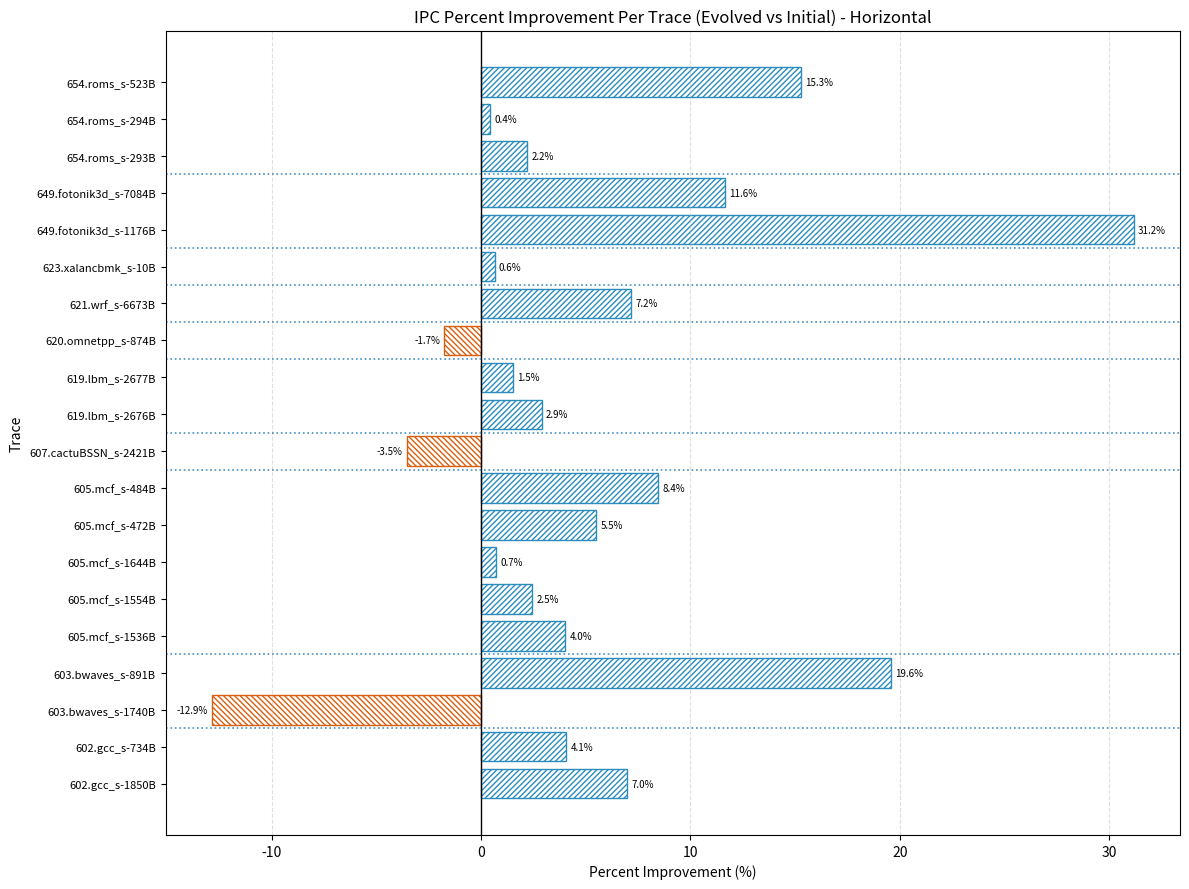
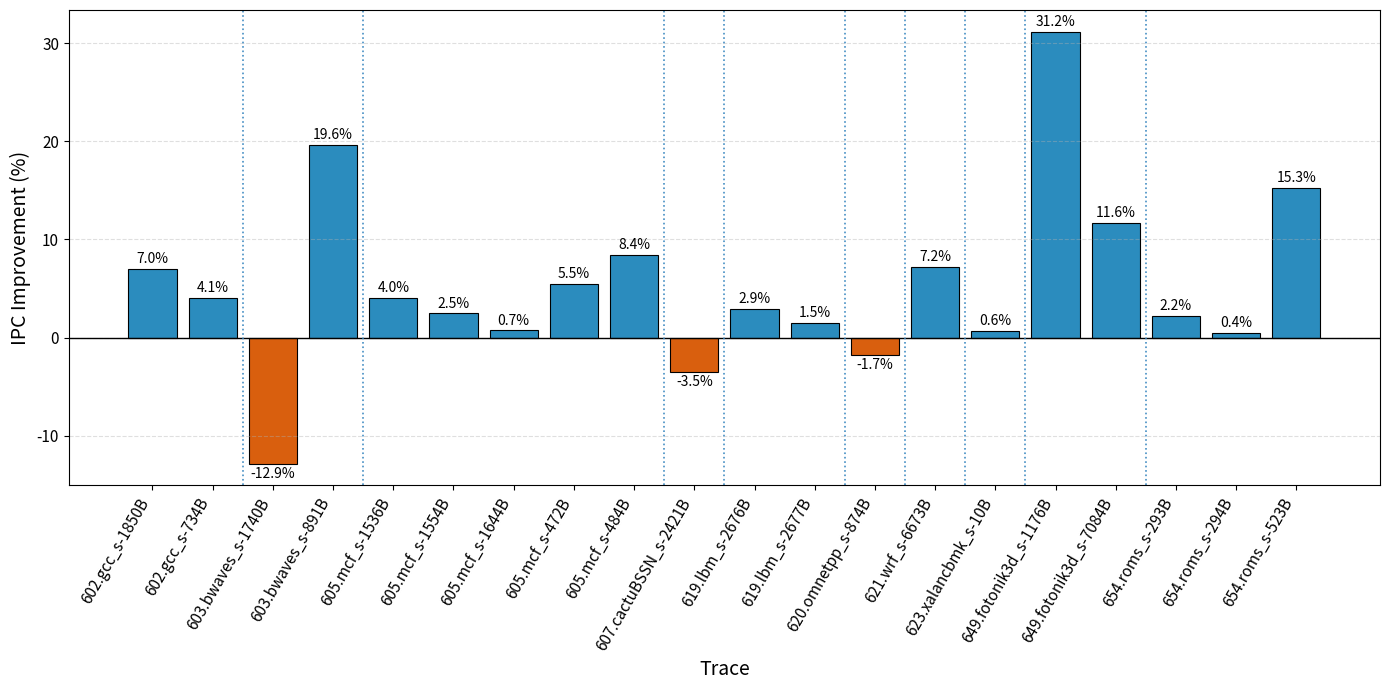
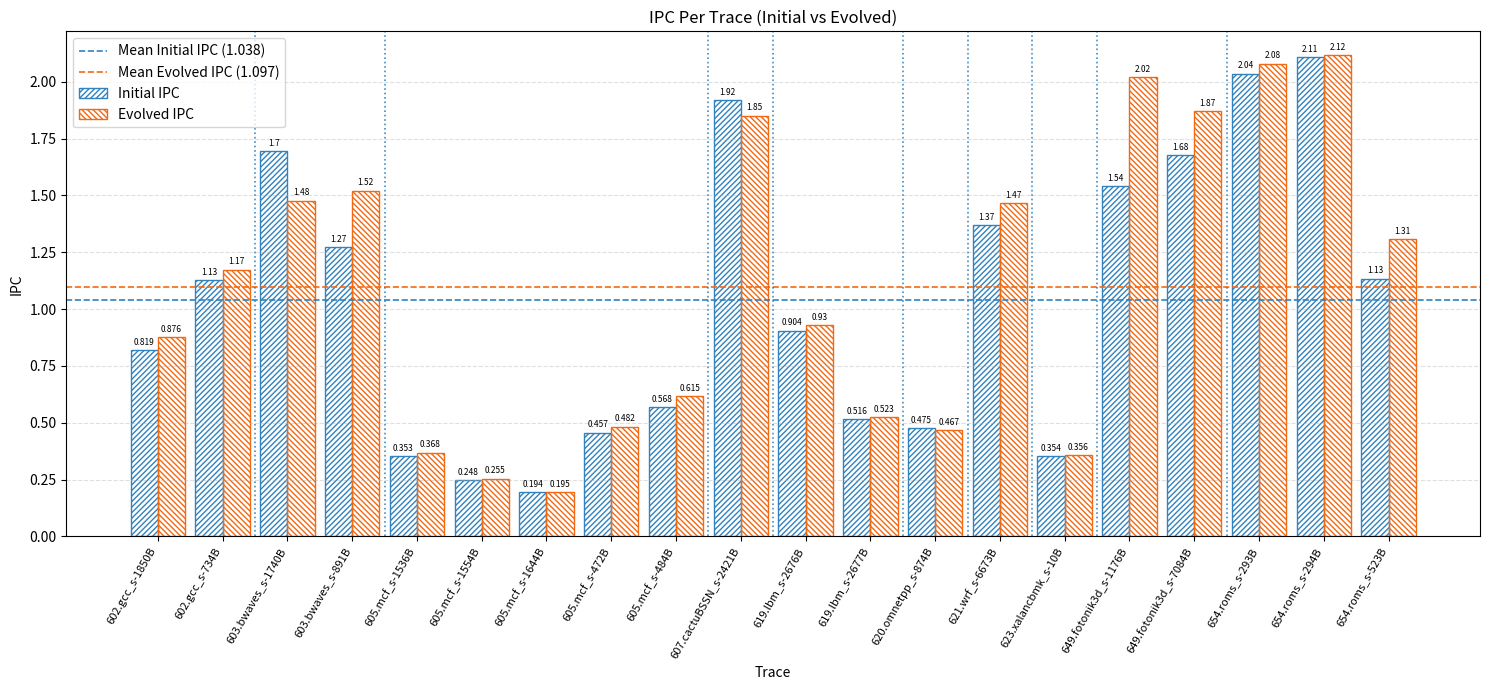
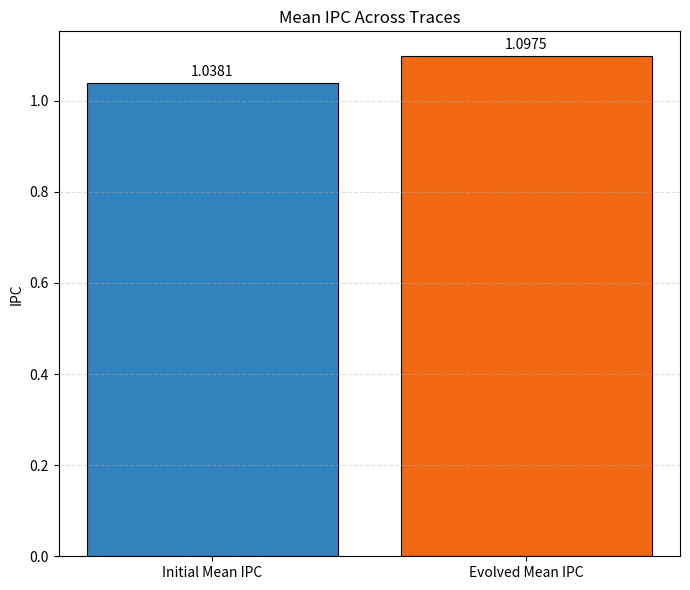

Source code (Python) for these figures, in order:
#!/usr/bin/env python3
"""Plot per-trace IPC percent improvement for evolved vs initial program."""

from __future__ import annotations

import argparse
from pathlib import Path

try:
    import matplotlib.pyplot as plt
except ModuleNotFoundError as exc:
    raise SystemExit(
        "Missing dependency: matplotlib. Install it with `pip install matplotlib` "
        "or add it to your environment, then rerun this script."
    ) from exc


TRACE_IPC_INITIAL = {
    "602.gcc_s-1850B.champsimtrace.xz": 0.8186,
    "602.gcc_s-734B.champsimtrace.xz": 1.128,
    "603.bwaves_s-1740B.champsimtrace.xz": 1.695,
    "603.bwaves_s-891B.champsimtrace.xz": 1.271,
    "605.mcf_s-1536B.champsimtrace.xz": 0.3534,
    "605.mcf_s-1554B.champsimtrace.xz": 0.2484,
    "605.mcf_s-1644B.champsimtrace.xz": 0.194,
    "605.mcf_s-472B.champsimtrace.xz": 0.4566,
    "605.mcf_s-484B.champsimtrace.xz": 0.5675,
    "607.cactuBSSN_s-2421B.champsimtrace.xz": 1.919,
    "619.lbm_s-2676B.champsimtrace.xz": 0.904,
    "619.lbm_s-2677B.champsimtrace.xz": 0.5156,
    "620.omnetpp_s-874B.champsimtrace.xz": 0.4751,
    "621.wrf_s-6673B.champsimtrace.xz": 1.369,
    "623.xalancbmk_s-10B.champsimtrace.xz": 0.354,
    "649.fotonik3d_s-1176B.champsimtrace.xz": 1.54,
    "649.fotonik3d_s-7084B.champsimtrace.xz": 1.676,
    "654.roms_s-293B.champsimtrace.xz": 2.035,
    "654.roms_s-294B.champsimtrace.xz": 2.107,
    "654.roms_s-523B.champsimtrace.xz": 1.134,
}

TRACE_IPC_EVOLVED = {
    "602.gcc_s-1850B.champsimtrace.xz": 0.8757,
    "602.gcc_s-734B.champsimtrace.xz": 1.174,
    "603.bwaves_s-1740B.champsimtrace.xz": 1.477,
    "603.bwaves_s-891B.champsimtrace.xz": 1.52,
    "605.mcf_s-1536B.champsimtrace.xz": 0.3676,
    "605.mcf_s-1554B.champsimtrace.xz": 0.2545,
    "605.mcf_s-1644B.champsimtrace.xz": 0.1954,
    "605.mcf_s-472B.champsimtrace.xz": 0.4817,
    "605.mcf_s-484B.champsimtrace.xz": 0.6154,
    "607.cactuBSSN_s-2421B.champsimtrace.xz": 1.851,
    "619.lbm_s-2676B.champsimtrace.xz": 0.9301,
    "619.lbm_s-2677B.champsimtrace.xz": 0.5235,
    "620.omnetpp_s-874B.champsimtrace.xz": 0.4668,
    "621.wrf_s-6673B.champsimtrace.xz": 1.467,
    "623.xalancbmk_s-10B.champsimtrace.xz": 0.3563,
    "649.fotonik3d_s-1176B.champsimtrace.xz": 2.02,
    "649.fotonik3d_s-7084B.champsimtrace.xz": 1.871,
    "654.roms_s-293B.champsimtrace.xz": 2.08,
    "654.roms_s-294B.champsimtrace.xz": 2.116,
    "654.roms_s-523B.champsimtrace.xz": 1.307,
}


def parse_args() -> argparse.Namespace:
    parser = argparse.ArgumentParser(
        description=(
            "Create a per-trace bar plot of IPC percent improvement: "
            "(evolved - initial) / initial * 100."
        )
    )
    parser.add_argument(
        "--output",
        default="plots/ipc_percent_improvement.png",
        help="Horizontal plot output PNG file path.",
    )
    parser.add_argument(
        "--vertical-output",
        default=None,
        help=(
            "Vertical plot output PNG file path. "
            "Default: same as --output with '_vertical' suffix."
        ),
    )
    parser.add_argument(
        "--side-by-side-output",
        default=None,
        help=(
            "Side-by-side IPC comparison output PNG file path. "
            "Default: same as --output with '_side_by_side' suffix."
        ),
    )
    parser.add_argument(
        "--mean-output",
        default=None,
        help=(
            "Mean IPC comparison output PNG file path. "
            "Default: same as --output with '_mean' suffix."
        ),
    )
    parser.add_argument(
        "--show",
        action="store_true",
        help="Display the figure interactively in addition to saving.",
    )
    return parser.parse_args()


def default_vertical_output(horizontal_output: Path) -> Path:
    return horizontal_output.with_name(f"{horizontal_output.stem}_vertical{horizontal_output.suffix}")


def default_side_by_side_output(horizontal_output: Path) -> Path:
    return horizontal_output.with_name(
        f"{horizontal_output.stem}_side_by_side{horizontal_output.suffix}"
    )


def default_mean_output(horizontal_output: Path) -> Path:
    return horizontal_output.with_name(f"{horizontal_output.stem}_mean{horizontal_output.suffix}")


def main() -> None:
    args = parse_args()

    missing = sorted(set(TRACE_IPC_INITIAL) ^ set(TRACE_IPC_EVOLVED))
    if missing:
        raise ValueError(f"Trace mismatch between datasets: {missing}")

    trace_names = sorted(TRACE_IPC_INITIAL)
    percent_improvement = [
        ((TRACE_IPC_EVOLVED[name] - TRACE_IPC_INITIAL[name]) / TRACE_IPC_INITIAL[name]) * 100.0
        for name in trace_names
    ]
    display_labels = [name.removesuffix(".champsimtrace.xz") for name in trace_names]
    app_labels = [label.split("-", 1)[0] for label in display_labels]

    colors = ["#2b8cbe" if value >= 0 else "#d95f0e" for value in percent_improvement]

    fig_h, ax_h = plt.subplots(figsize=(12, 9))
    bars_h = ax_h.barh(
        range(len(trace_names)),
        percent_improvement,
        color="none",
        edgecolor=colors,
        linewidth=1.0,
    )
    for bar, value in zip(bars_h, percent_improvement):
        bar.set_hatch("//////" if value >= 0 else "\\\\\\\\\\\\")
    ax_h.axvline(0, color="black", linewidth=1)

    ax_h.set_title("IPC Percent Improvement Per Trace (Evolved vs Initial) - Horizontal")
    ax_h.set_xlabel("Percent Improvement (%)")
    ax_h.set_ylabel("Trace")
    ax_h.set_yticks(range(len(trace_names)))
    ax_h.set_yticklabels(display_labels, fontsize=8)
    ax_h.grid(axis="x", linestyle="--", alpha=0.4)

    # Draw separators where the application prefix changes.
    for idx in range(1, len(app_labels)):
        if app_labels[idx] != app_labels[idx - 1]:
            ax_h.axhline(idx - 0.5, color="#3182bd", linewidth=1.2, linestyle=":", alpha=0.9)

    for bar, value in zip(bars_h, percent_improvement):
        x_offset = 0.2 if value >= 0 else -0.2
        ha = "left" if value >= 0 else "right"
        ax_h.text(
            value + x_offset,
            bar.get_y() + bar.get_height() / 2.0,
            f"{value:.1f}%",
            ha=ha,
            va="center",
            fontsize=7,
        )

    output_path = Path(args.output)
    output_path.parent.mkdir(parents=True, exist_ok=True)
    fig_h.tight_layout()
    fig_h.savefig(output_path, dpi=200)
    print(f"Saved horizontal plot to {output_path}")

    vertical_output = (
        Path(args.vertical_output) if args.vertical_output else default_vertical_output(output_path)
    )
    vertical_output.parent.mkdir(parents=True, exist_ok=True)

    vertical_axis_label_fontsize = 14
    vertical_tick_fontsize = 11
    vertical_value_fontsize = 10

    fig_v, ax_v = plt.subplots(figsize=(14, 7))
    bars_v = ax_v.bar(
        range(len(trace_names)),
        percent_improvement,
        color=colors,
        edgecolor="black",
        linewidth=0.8,
    )
    ax_v.axhline(0, color="black", linewidth=1)

    ax_v.set_xlabel("Trace", fontsize=vertical_axis_label_fontsize)
    ax_v.set_ylabel("IPC Improvement (%)", fontsize=vertical_axis_label_fontsize)
    ax_v.set_xticks(range(len(trace_names)))
    ax_v.set_xticklabels(
        display_labels,
        rotation=60,
        ha="right",
        fontsize=vertical_tick_fontsize,
    )
    ax_v.tick_params(axis="y", labelsize=vertical_tick_fontsize)
    ax_v.grid(axis="y", linestyle="--", alpha=0.4)

    # Draw separators where the application prefix changes.
    for idx in range(1, len(app_labels)):
        if app_labels[idx] != app_labels[idx - 1]:
            ax_v.axvline(idx - 0.5, color="#3182bd", linewidth=1.2, linestyle=":", alpha=0.9)

    for bar, value in zip(bars_v, percent_improvement):
        y_offset = 0.3 if value >= 0 else -0.3
        va = "bottom" if value >= 0 else "top"
        ax_v.text(
            bar.get_x() + bar.get_width() / 2.0,
            value + y_offset,
            f"{value:.1f}%",
            ha="center",
            va=va,
            fontsize=vertical_value_fontsize,
            rotation=0,
        )

    fig_v.tight_layout()
    fig_v.savefig(vertical_output, dpi=200)
    print(f"Saved vertical plot to {vertical_output}")

    side_by_side_output = (
        Path(args.side_by_side_output)
        if args.side_by_side_output
        else default_side_by_side_output(output_path)
    )
    side_by_side_output.parent.mkdir(parents=True, exist_ok=True)

    fig_s, ax_s = plt.subplots(figsize=(15, 7))
    x_positions = list(range(len(trace_names)))
    bar_width = 0.42
    initial_ipc = [TRACE_IPC_INITIAL[name] for name in trace_names]
    evolved_ipc = [TRACE_IPC_EVOLVED[name] for name in trace_names]
    mean_initial_ipc = sum(initial_ipc) / len(initial_ipc)
    mean_evolved_ipc = sum(evolved_ipc) / len(evolved_ipc)

    bars_initial = ax_s.bar(
        [x - bar_width / 2.0 for x in x_positions],
        initial_ipc,
        width=bar_width,
        color="none",
        edgecolor="#3182bd",
        linewidth=1.0,
        hatch="//////",
        label="Initial IPC",
    )
    bars_evolved = ax_s.bar(
        [x + bar_width / 2.0 for x in x_positions],
        evolved_ipc,
        width=bar_width,
        color="none",
        edgecolor="#f16913",
        linewidth=1.0,
        hatch="\\\\\\\\\\\\",
        label="Evolved IPC",
    )

    ax_s.set_title("IPC Per Trace (Initial vs Evolved)")
    ax_s.set_xlabel("Trace")
    ax_s.set_ylabel("IPC")
    ax_s.set_xticks(x_positions)
    ax_s.set_xticklabels(display_labels, rotation=60, ha="right", fontsize=8)
    ax_s.grid(axis="y", linestyle="--", alpha=0.4)
    ax_s.axhline(
        mean_initial_ipc,
        color="#3182bd",
        linestyle="--",
        linewidth=1.2,
        label=f"Mean Initial IPC ({mean_initial_ipc:.3f})",
    )
    ax_s.axhline(
        mean_evolved_ipc,
        color="#f16913",
        linestyle="--",
        linewidth=1.2,
        label=f"Mean Evolved IPC ({mean_evolved_ipc:.3f})",
    )
    ax_s.legend()

    # Draw separators where the application prefix changes.
    for idx in range(1, len(app_labels)):
        if app_labels[idx] != app_labels[idx - 1]:
            ax_s.axvline(idx - 0.5, color="#3182bd", linewidth=1.2, linestyle=":", alpha=0.9)

    for bar in bars_initial:
        ax_s.text(
            bar.get_x() + bar.get_width() / 2.0,
            bar.get_height() + 0.015,
            f"{bar.get_height():.3g}",
            ha="center",
            va="bottom",
            fontsize=6,
        )
    for bar in bars_evolved:
        ax_s.text(
            bar.get_x() + bar.get_width() / 2.0,
            bar.get_height() + 0.015,
            f"{bar.get_height():.3g}",
            ha="center",
            va="bottom",
            fontsize=6,
        )

    fig_s.tight_layout()
    fig_s.savefig(side_by_side_output, dpi=200)
    print(f"Saved side-by-side IPC plot to {side_by_side_output}")

    mean_output = Path(args.mean_output) if args.mean_output else default_mean_output(output_path)
    mean_output.parent.mkdir(parents=True, exist_ok=True)

    fig_m, ax_m = plt.subplots(figsize=(7, 6))
    mean_labels = ["Initial Mean IPC", "Evolved Mean IPC"]
    mean_values = [mean_initial_ipc, mean_evolved_ipc]
    mean_colors = ["#3182bd", "#f16913"]
    bars_m = ax_m.bar(mean_labels, mean_values, color=mean_colors, edgecolor="black", linewidth=0.8)
    ax_m.set_title("Mean IPC Across Traces")
    ax_m.set_ylabel("IPC")
    ax_m.grid(axis="y", linestyle="--", alpha=0.4)
    for bar, value in zip(bars_m, mean_values):
        ax_m.text(
            bar.get_x() + bar.get_width() / 2.0,
            value + 0.01,
            f"{value:.4f}",
            ha="center",
            va="bottom",
            fontsize=10,
        )

    fig_m.tight_layout()
    fig_m.savefig(mean_output, dpi=200)
    print(f"Saved mean IPC plot to {mean_output}")

    if args.show:
        plt.show()


if __name__ == "__main__":
    main()
